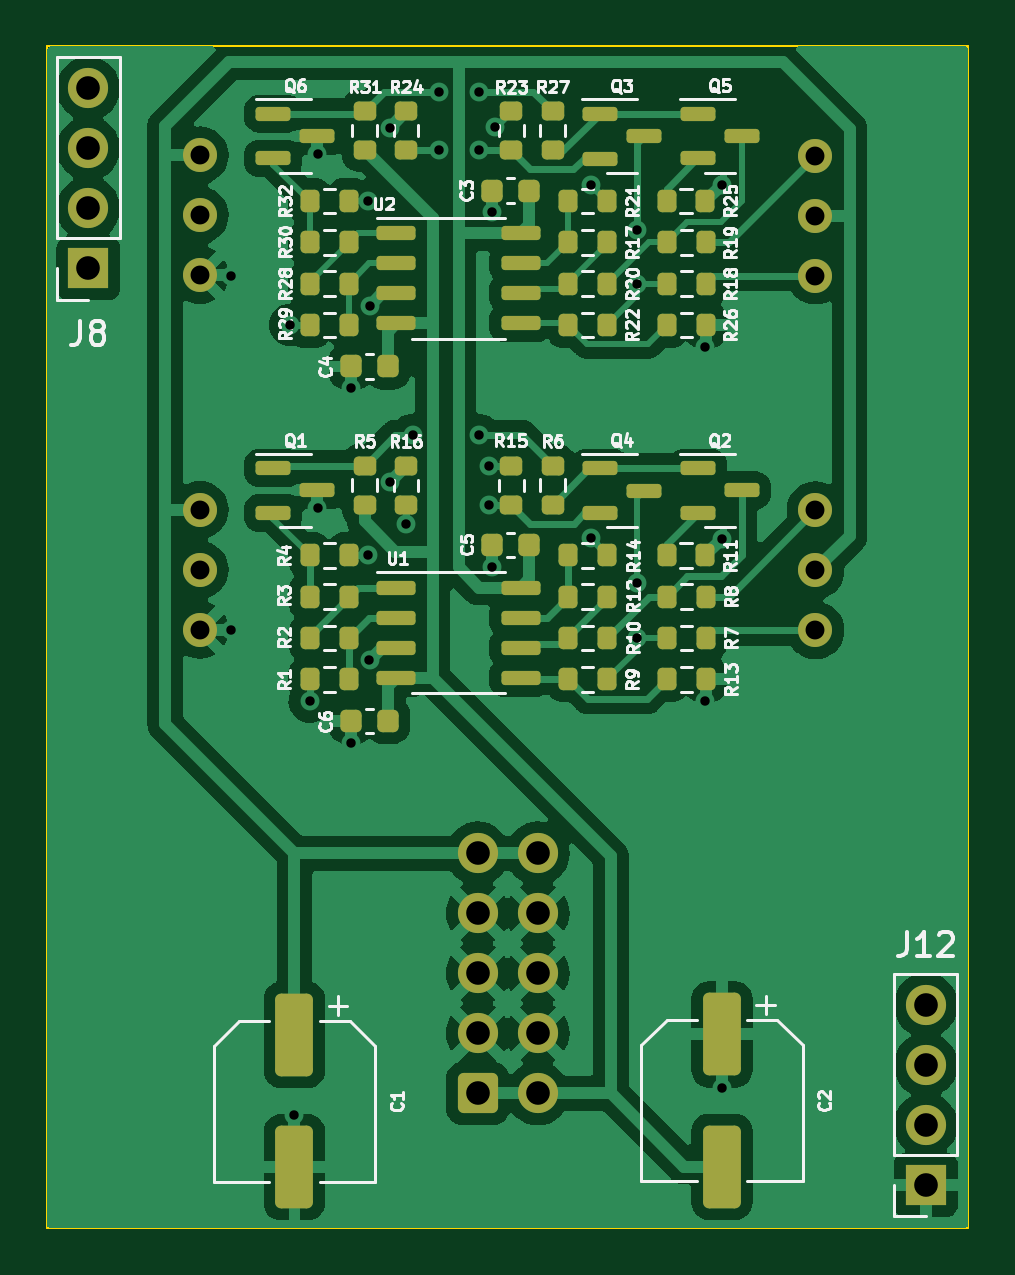
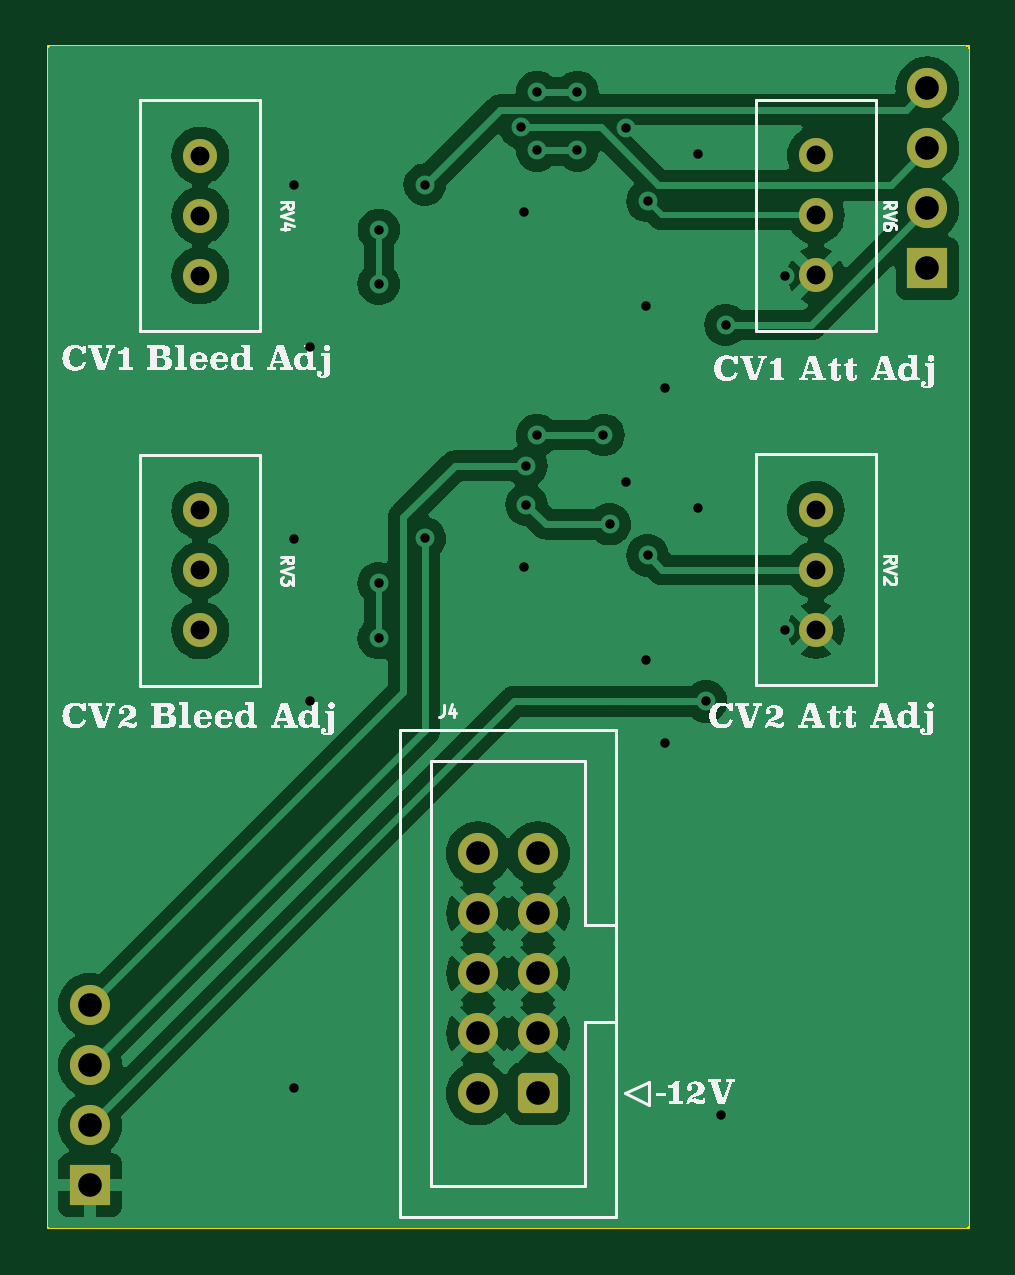
Circuit board: 11 layer files. Board 39.0 x 50.0 mm.
- bottom_copper: Dual_VCA-B_Cu.gbr (75760 bytes)
- bottom_mask: Dual_VCA-B_Mask.gbr (2141 bytes)
- paste: Dual_VCA-B_Paste.gbr (453 bytes)
- bottom_silk: Dual_VCA-B_Silkscreen.gbr (242565 bytes)
- outline: Dual_VCA-Edge_Cuts.gbr (691 bytes)
- top_copper: Dual_VCA-F_Cu.gbr (114409 bytes)
- top_mask: Dual_VCA-F_Mask.gbr (6831 bytes)
- paste: Dual_VCA-F_Paste.gbr (5683 bytes)
- top_silk: Dual_VCA-F_Silkscreen.gbr (81897 bytes)
- drill: Dual_VCA-NPTH.drl (284 bytes)
- drill: Dual_VCA-PTH.drl (1535 bytes)

=== bottom_copper: Dual_VCA-B_Cu.gbr (75760 bytes, source omitted) ===
=== bottom_mask: Dual_VCA-B_Mask.gbr (2141 bytes, source withheld) ===
=== paste: Dual_VCA-B_Paste.gbr ===
%TF.GenerationSoftware,KiCad,Pcbnew,7.0.10*%
%TF.CreationDate,2024-02-20T21:55:58-06:00*%
%TF.ProjectId,Dual_VCA,4475616c-5f56-4434-912e-6b696361645f,rev?*%
%TF.SameCoordinates,Original*%
%TF.FileFunction,Paste,Bot*%
%TF.FilePolarity,Positive*%
%FSLAX46Y46*%
G04 Gerber Fmt 4.6, Leading zero omitted, Abs format (unit mm)*
G04 Created by KiCad (PCBNEW 7.0.10) date 2024-02-20 21:55:58*
%MOMM*%
%LPD*%
G01*
G04 APERTURE LIST*
G04 APERTURE END LIST*
M02*

=== bottom_silk: Dual_VCA-B_Silkscreen.gbr (242565 bytes, source omitted) ===
=== outline: Dual_VCA-Edge_Cuts.gbr ===
%TF.GenerationSoftware,KiCad,Pcbnew,7.0.10*%
%TF.CreationDate,2024-02-20T21:55:58-06:00*%
%TF.ProjectId,Dual_VCA,4475616c-5f56-4434-912e-6b696361645f,rev?*%
%TF.SameCoordinates,Original*%
%TF.FileFunction,Profile,NP*%
%FSLAX46Y46*%
G04 Gerber Fmt 4.6, Leading zero omitted, Abs format (unit mm)*
G04 Created by KiCad (PCBNEW 7.0.10) date 2024-02-20 21:55:58*
%MOMM*%
%LPD*%
G01*
G04 APERTURE LIST*
%TA.AperFunction,Profile*%
%ADD10C,0.100000*%
%TD*%
G04 APERTURE END LIST*
D10*
X104810000Y-104530000D02*
X104810000Y-154530000D01*
X143810000Y-104530000D02*
X104810000Y-104530000D01*
X143810000Y-104530000D02*
X143810000Y-154530000D01*
X143810000Y-154530000D02*
X104810000Y-154530000D01*
M02*

=== top_copper: Dual_VCA-F_Cu.gbr (114409 bytes, source omitted) ===
=== top_mask: Dual_VCA-F_Mask.gbr (6831 bytes, source omitted) ===
=== paste: Dual_VCA-F_Paste.gbr ===
%TF.GenerationSoftware,KiCad,Pcbnew,7.0.10*%
%TF.CreationDate,2024-02-20T21:55:58-06:00*%
%TF.ProjectId,Dual_VCA,4475616c-5f56-4434-912e-6b696361645f,rev?*%
%TF.SameCoordinates,Original*%
%TF.FileFunction,Paste,Top*%
%TF.FilePolarity,Positive*%
%FSLAX46Y46*%
G04 Gerber Fmt 4.6, Leading zero omitted, Abs format (unit mm)*
G04 Created by KiCad (PCBNEW 7.0.10) date 2024-02-20 21:55:58*
%MOMM*%
%LPD*%
G01*
G04 APERTURE LIST*
G04 Aperture macros list*
%AMRoundRect*
0 Rectangle with rounded corners*
0 $1 Rounding radius*
0 $2 $3 $4 $5 $6 $7 $8 $9 X,Y pos of 4 corners*
0 Add a 4 corners polygon primitive as box body*
4,1,4,$2,$3,$4,$5,$6,$7,$8,$9,$2,$3,0*
0 Add four circle primitives for the rounded corners*
1,1,$1+$1,$2,$3*
1,1,$1+$1,$4,$5*
1,1,$1+$1,$6,$7*
1,1,$1+$1,$8,$9*
0 Add four rect primitives between the rounded corners*
20,1,$1+$1,$2,$3,$4,$5,0*
20,1,$1+$1,$4,$5,$6,$7,0*
20,1,$1+$1,$6,$7,$8,$9,0*
20,1,$1+$1,$8,$9,$2,$3,0*%
G04 Aperture macros list end*
%ADD10RoundRect,0.200000X0.200000X0.275000X-0.200000X0.275000X-0.200000X-0.275000X0.200000X-0.275000X0*%
%ADD11RoundRect,0.200000X-0.200000X-0.275000X0.200000X-0.275000X0.200000X0.275000X-0.200000X0.275000X0*%
%ADD12RoundRect,0.225000X-0.225000X-0.250000X0.225000X-0.250000X0.225000X0.250000X-0.225000X0.250000X0*%
%ADD13RoundRect,0.150000X-0.675000X-0.150000X0.675000X-0.150000X0.675000X0.150000X-0.675000X0.150000X0*%
%ADD14RoundRect,0.200000X-0.275000X0.200000X-0.275000X-0.200000X0.275000X-0.200000X0.275000X0.200000X0*%
%ADD15RoundRect,0.150000X-0.587500X-0.150000X0.587500X-0.150000X0.587500X0.150000X-0.587500X0.150000X0*%
%ADD16RoundRect,0.250000X-0.550000X1.500000X-0.550000X-1.500000X0.550000X-1.500000X0.550000X1.500000X0*%
%ADD17RoundRect,0.200000X0.275000X-0.200000X0.275000X0.200000X-0.275000X0.200000X-0.275000X-0.200000X0*%
G04 APERTURE END LIST*
D10*
%TO.C,R19*%
X132691250Y-112825000D03*
X131041250Y-112825000D03*
%TD*%
D11*
%TO.C,R2*%
X115928750Y-129575000D03*
X117578750Y-129575000D03*
%TD*%
D10*
%TO.C,R21*%
X128528750Y-111075000D03*
X126878750Y-111075000D03*
%TD*%
D12*
%TO.C,C5*%
X123660000Y-125630000D03*
X125210000Y-125630000D03*
%TD*%
D10*
%TO.C,R13*%
X132691250Y-131325000D03*
X131041250Y-131325000D03*
%TD*%
D13*
%TO.C,U2*%
X119603750Y-112445000D03*
X119603750Y-113715000D03*
X119603750Y-114985000D03*
X119603750Y-116255000D03*
X124853750Y-116255000D03*
X124853750Y-114985000D03*
X124853750Y-113715000D03*
X124853750Y-112445000D03*
%TD*%
D10*
%TO.C,R12*%
X128528750Y-127825000D03*
X126878750Y-127825000D03*
%TD*%
%TO.C,R8*%
X132691250Y-127825000D03*
X131041250Y-127825000D03*
%TD*%
D11*
%TO.C,R28*%
X115928750Y-114575000D03*
X117578750Y-114575000D03*
%TD*%
D14*
%TO.C,R15*%
X124460000Y-122280000D03*
X124460000Y-123930000D03*
%TD*%
%TO.C,R5*%
X118260000Y-122275000D03*
X118260000Y-123925000D03*
%TD*%
D15*
%TO.C,Q5*%
X132360000Y-107375000D03*
X132360000Y-109275000D03*
X134235000Y-108325000D03*
%TD*%
D16*
%TO.C,C1*%
X115285000Y-146380000D03*
X115285000Y-151980000D03*
%TD*%
D15*
%TO.C,Q3*%
X128210000Y-107380000D03*
X128210000Y-109280000D03*
X130085000Y-108330000D03*
%TD*%
D16*
%TO.C,C2*%
X133385000Y-146355000D03*
X133385000Y-151955000D03*
%TD*%
D10*
%TO.C,R11*%
X132685000Y-126080000D03*
X131035000Y-126080000D03*
%TD*%
%TO.C,R22*%
X128528750Y-116325000D03*
X126878750Y-116325000D03*
%TD*%
D17*
%TO.C,R27*%
X126210000Y-108925000D03*
X126210000Y-107275000D03*
%TD*%
D10*
%TO.C,R25*%
X132685000Y-111080000D03*
X131035000Y-111080000D03*
%TD*%
%TO.C,R14*%
X128528750Y-126075000D03*
X126878750Y-126075000D03*
%TD*%
D11*
%TO.C,R4*%
X115928750Y-126075000D03*
X117578750Y-126075000D03*
%TD*%
D10*
%TO.C,R20*%
X128528750Y-114575000D03*
X126878750Y-114575000D03*
%TD*%
D14*
%TO.C,R31*%
X118260000Y-107275000D03*
X118260000Y-108925000D03*
%TD*%
D15*
%TO.C,Q4*%
X128210000Y-122380000D03*
X128210000Y-124280000D03*
X130085000Y-123330000D03*
%TD*%
D10*
%TO.C,R26*%
X132691250Y-116325000D03*
X131041250Y-116325000D03*
%TD*%
D17*
%TO.C,R6*%
X126210000Y-123925000D03*
X126210000Y-122275000D03*
%TD*%
D10*
%TO.C,R18*%
X132691250Y-114575000D03*
X131041250Y-114575000D03*
%TD*%
D15*
%TO.C,Q2*%
X132360000Y-122375000D03*
X132360000Y-124275000D03*
X134235000Y-123325000D03*
%TD*%
D12*
%TO.C,C3*%
X123660000Y-110630000D03*
X125210000Y-110630000D03*
%TD*%
D10*
%TO.C,R7*%
X132691250Y-129575000D03*
X131041250Y-129575000D03*
%TD*%
%TO.C,R10*%
X128528750Y-129575000D03*
X126878750Y-129575000D03*
%TD*%
D11*
%TO.C,R32*%
X115928750Y-111075000D03*
X117578750Y-111075000D03*
%TD*%
%TO.C,R3*%
X115928750Y-127825000D03*
X117578750Y-127825000D03*
%TD*%
D15*
%TO.C,Q1*%
X114385000Y-122375000D03*
X114385000Y-124275000D03*
X116260000Y-123325000D03*
%TD*%
D14*
%TO.C,R23*%
X124460000Y-107280000D03*
X124460000Y-108930000D03*
%TD*%
%TO.C,R24*%
X120010000Y-107280000D03*
X120010000Y-108930000D03*
%TD*%
D15*
%TO.C,Q6*%
X114385000Y-107375000D03*
X114385000Y-109275000D03*
X116260000Y-108325000D03*
%TD*%
D12*
%TO.C,C4*%
X117685000Y-118080000D03*
X119235000Y-118080000D03*
%TD*%
%TO.C,C6*%
X117685000Y-133080000D03*
X119235000Y-133080000D03*
%TD*%
D10*
%TO.C,R9*%
X128528750Y-131325000D03*
X126878750Y-131325000D03*
%TD*%
%TO.C,R29*%
X117578750Y-116325000D03*
X115928750Y-116325000D03*
%TD*%
D13*
%TO.C,U1*%
X119603750Y-127445000D03*
X119603750Y-128715000D03*
X119603750Y-129985000D03*
X119603750Y-131255000D03*
X124853750Y-131255000D03*
X124853750Y-129985000D03*
X124853750Y-128715000D03*
X124853750Y-127445000D03*
%TD*%
D11*
%TO.C,R30*%
X115928750Y-112825000D03*
X117578750Y-112825000D03*
%TD*%
D10*
%TO.C,R1*%
X117578750Y-131325000D03*
X115928750Y-131325000D03*
%TD*%
%TO.C,R17*%
X128528750Y-112825000D03*
X126878750Y-112825000D03*
%TD*%
D14*
%TO.C,R16*%
X120010000Y-122280000D03*
X120010000Y-123930000D03*
%TD*%
M02*

=== top_silk: Dual_VCA-F_Silkscreen.gbr (81897 bytes, source omitted) ===
=== drill: Dual_VCA-NPTH.drl ===
M48
; DRILL file {KiCad 7.0.10} date Tuesday, February 20, 2024 at 09:55:55 PM
; FORMAT={-:-/ absolute / inch / decimal}
; #@! TF.CreationDate,2024-02-20T21:55:55-06:00
; #@! TF.GenerationSoftware,Kicad,Pcbnew,7.0.10
; #@! TF.FileFunction,NonPlated,1,2,NPTH
FMAT,2
INCH
%
G90
G05
M30

=== drill: Dual_VCA-PTH.drl ===
M48
; DRILL file {KiCad 7.0.10} date Tuesday, February 20, 2024 at 09:55:55 PM
; FORMAT={-:-/ absolute / inch / decimal}
; #@! TF.CreationDate,2024-02-20T21:55:55-06:00
; #@! TF.GenerationSoftware,Kicad,Pcbnew,7.0.10
; #@! TF.FileFunction,Plated,1,2,PTH
FMAT,2
INCH
; #@! TA.AperFunction,Plated,PTH,ViaDrill
T1C0.0157
; #@! TA.AperFunction,Plated,PTH,ComponentDrill
T2C0.0315
; #@! TA.AperFunction,Plated,PTH,ComponentDrill
T3C0.0394
%
G90
G05
T1
X4.4325Y-4.4972
X4.4325Y-5.0878
X4.5315Y-4.5795
X4.5388Y-5.8969
X4.5644Y-5.2069
X4.5772Y-4.2945
X4.5772Y-4.885
X4.6333Y-4.6852
X4.6333Y-5.2758
X4.6618Y-4.3732
X4.6618Y-4.9636
X4.6638Y-5.1385
X4.6642Y-4.5477
X4.6972Y-4.2512
X4.6972Y-4.8417
X4.7248Y-4.9116
X4.7356Y-4.763
X4.779Y-4.1911
X4.779Y-4.2886
X4.8458Y-4.1911
X4.8458Y-4.2886
X4.8458Y-4.763
X4.8636Y-4.8142
X4.8636Y-4.8791
X4.8685Y-4.3919
X4.8685Y-4.9825
X4.8734Y-4.2502
X5.0329Y-4.3457
X5.0329Y-4.9352
X5.1095Y-4.4212
X5.1096Y-4.511
X5.1096Y-5.1016
X5.1097Y-5.0102
X5.2238Y-4.6163
X5.2238Y-5.2059
X5.2514Y-4.3457
X5.2514Y-4.9362
X5.2514Y-5.8506
T2
X4.3811Y-4.2969
X4.3811Y-4.3969
X4.3811Y-4.4969
X4.3811Y-4.8878
X4.3811Y-4.9878
X4.3811Y-5.0878
X5.4071Y-4.2972
X5.4071Y-4.3972
X5.4071Y-4.4972
X5.4071Y-4.8886
X5.4071Y-4.9886
X5.4071Y-5.0886
T3
X4.1953Y-4.1854
X4.1953Y-4.2854
X4.1953Y-4.3854
X4.1953Y-4.4854
X4.8443Y-5.4604
X4.8443Y-5.5604
X4.8443Y-5.6604
X4.8443Y-5.7604
X4.8443Y-5.8604
X4.9443Y-5.4604
X4.9443Y-5.5604
X4.9443Y-5.6604
X4.9443Y-5.7604
X4.9443Y-5.8604
X5.5909Y-5.713
X5.5909Y-5.813
X5.5909Y-5.913
X5.5909Y-6.013
M30

